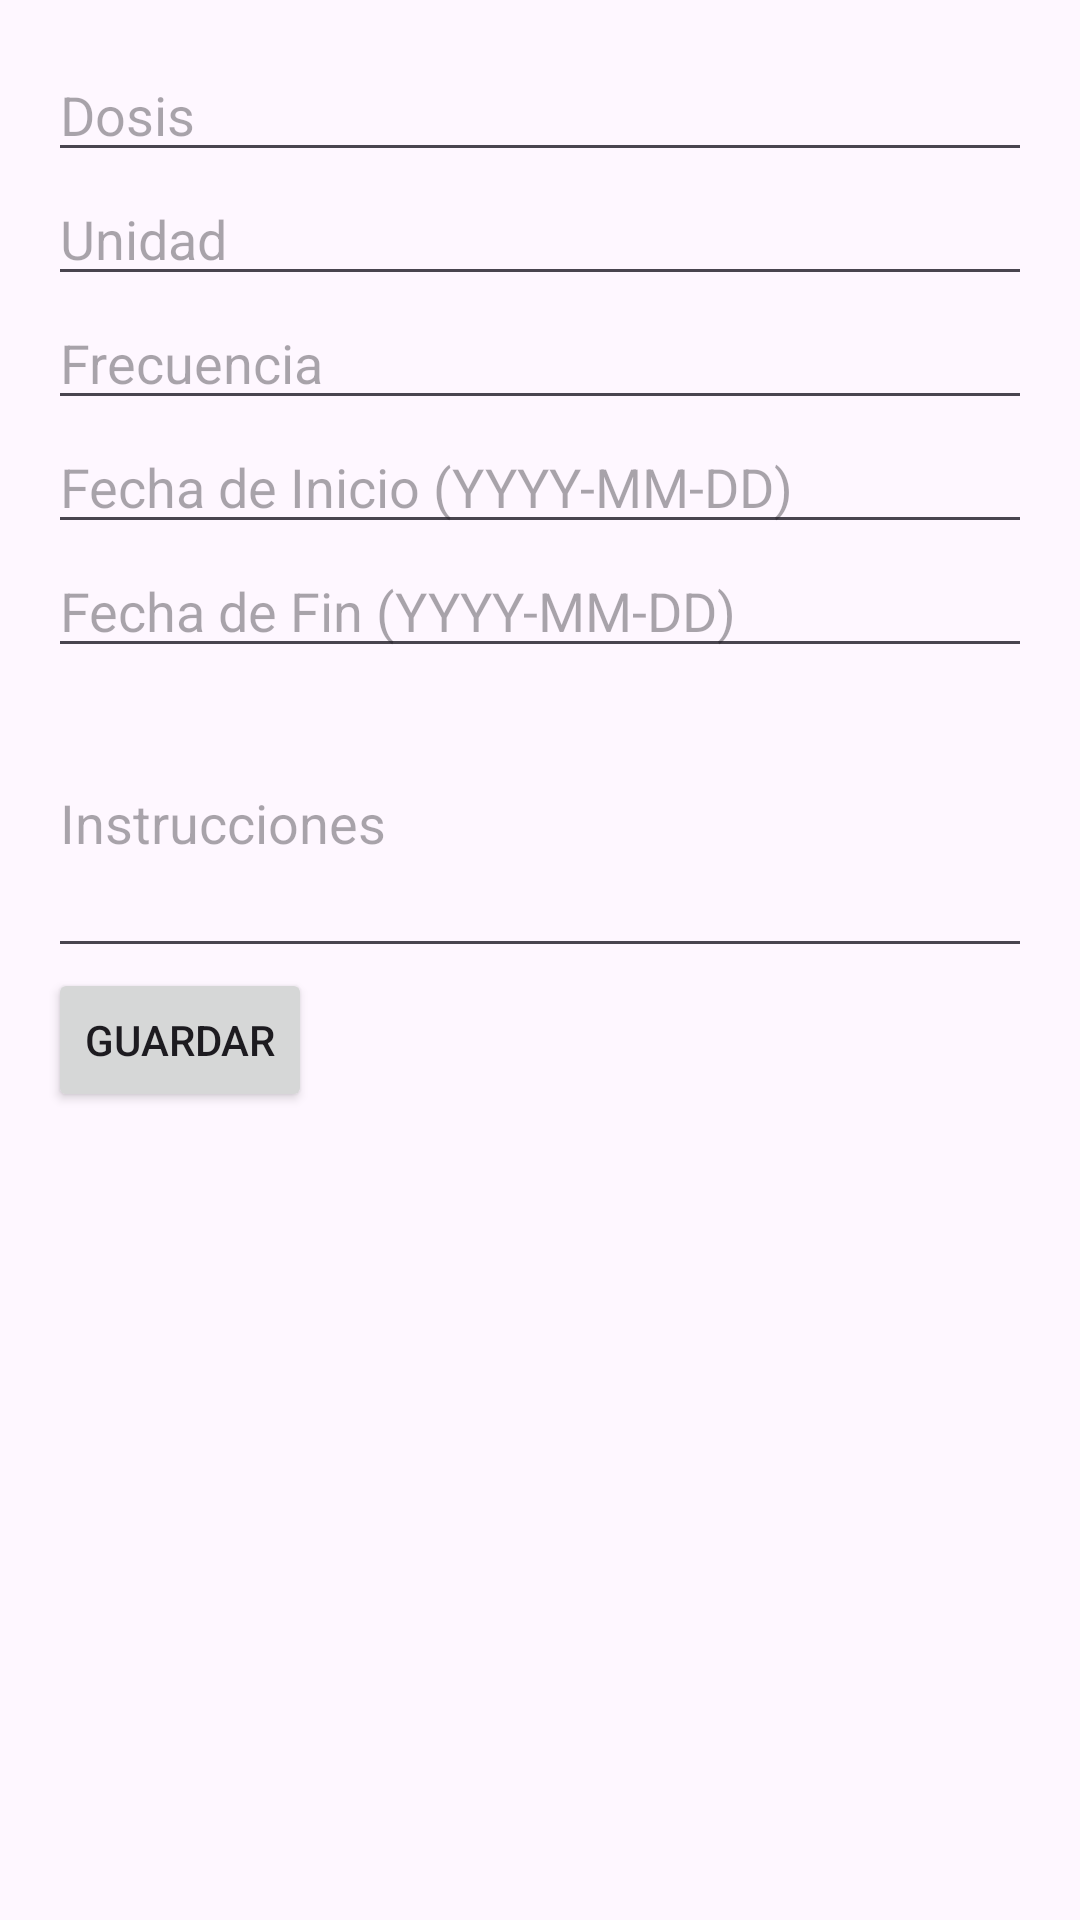

The Android layout XML behind this screen, and the referenced resources:
<!-- AndroidManifest.xml: application theme Theme.GABI -->
<!-- res/layout/activity_formulario_tratamiento.xml -->
<?xml version="1.0" encoding="utf-8"?>
<LinearLayout xmlns:android="http://schemas.android.com/apk/res/android"
    android:layout_width="match_parent"
    android:layout_height="match_parent"
    android:orientation="vertical"
    android:padding="16dp">

    <EditText
        android:id="@+id/editTextDosis"
        android:layout_width="match_parent"
        android:layout_height="wrap_content"
        android:hint="Dosis" />

    <EditText
        android:id="@+id/editTextUnidad"
        android:layout_width="match_parent"
        android:layout_height="wrap_content"
        android:hint="Unidad" />

    <EditText
        android:id="@+id/editTextFrecuencia"
        android:layout_width="match_parent"
        android:layout_height="wrap_content"
        android:hint="Frecuencia" />

    <EditText
        android:id="@+id/editTextFechaInicio"
        android:layout_width="match_parent"
        android:layout_height="wrap_content"
        android:hint="Fecha de Inicio (YYYY-MM-DD)" />

    <EditText
        android:id="@+id/editTextFechaFin"
        android:layout_width="match_parent"
        android:layout_height="wrap_content"
        android:hint="Fecha de Fin (YYYY-MM-DD)" />

    <EditText
        android:id="@+id/editTextInstrucciones"
        android:layout_width="match_parent"
        android:layout_height="wrap_content"
        android:hint="Instrucciones"
        android:minHeight="100dp" />

    <Button
        android:id="@+id/btnGuardar"
        android:layout_width="wrap_content"
        android:layout_height="wrap_content"
        android:text="Guardar" />

</LinearLayout>
<!-- resources referenced by this layout -->
<resources>
  <style name="Theme.GABI" parent="Base.Theme.GABI" />
  <style name="Base.Theme.GABI" parent="Theme.Material3.DayNight.NoActionBar">
          <item name="colorPrimary">@color/barra_superior</item>
          <item name="colorPrimaryVariant">#FFFFFF</item>
          <item name="colorOnPrimary">@color/white</item>
          
          <item name="colorSecondary">@color/teal_200</item>
          <item name="colorSecondaryVariant">@color/teal_700</item>
          <item name="colorOnSecondary">@color/black</item>
          
          <item name="android:statusBarColor">@color/teal_700</item>
  
      </style>
  <color name="barra_superior">#10425E</color>
  <color name="white">#FFFFFFFF</color>
  <color name="teal_200">#FF03DAC5</color>
  <color name="teal_700">#FF018786</color>
  <color name="black">#FF000000</color>
</resources>
